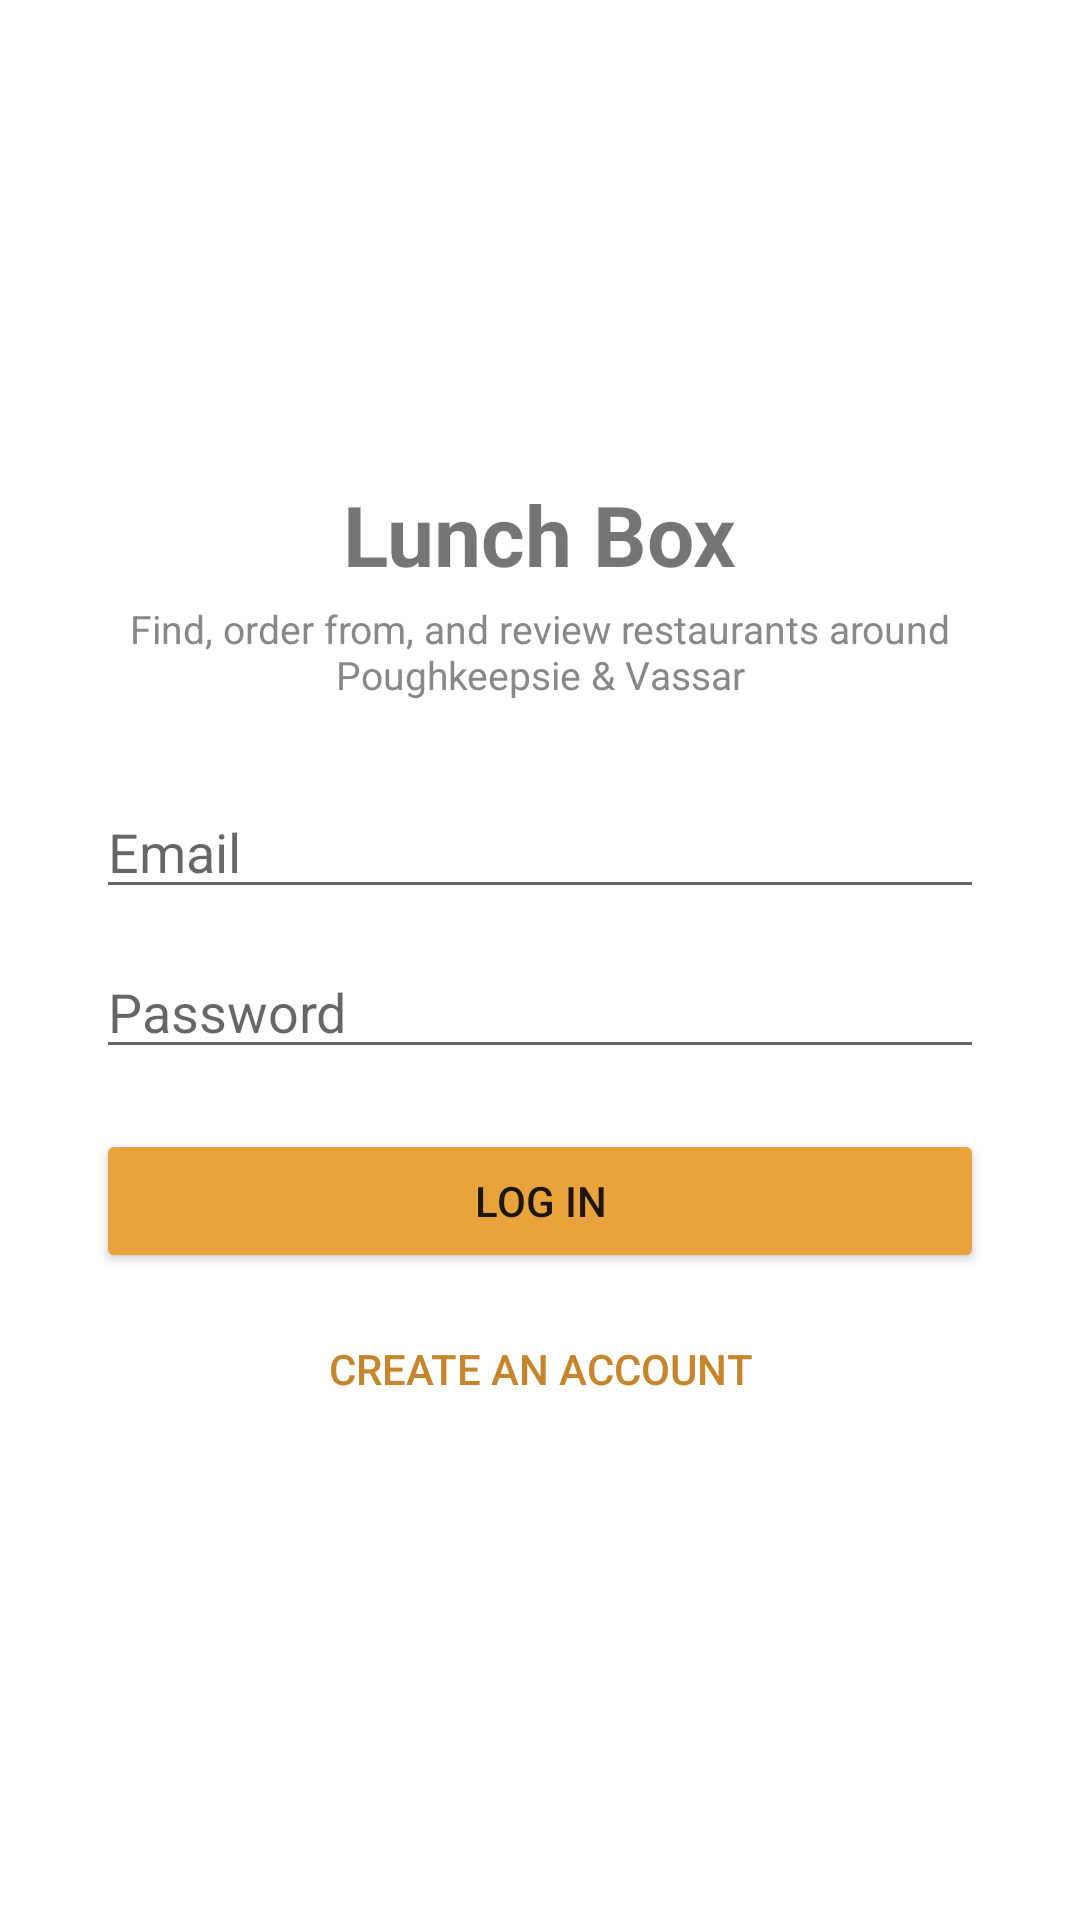

The Android layout XML behind this screen, and the referenced resources:
<!-- AndroidManifest.xml: application theme Theme.LunchBox -->
<!-- res/layout/activity_login.xml -->
<?xml version="1.0" encoding="utf-8"?>
<LinearLayout xmlns:android="http://schemas.android.com/apk/res/android"
    android:layout_width="match_parent"
    android:layout_height="match_parent"
    android:gravity="center"
    android:orientation="vertical"
    android:padding="32dp">

    <TextView
        android:layout_width="wrap_content"
        android:layout_height="wrap_content"
        android:text="Lunch Box"
        android:textSize="28sp"
        android:textStyle="bold" />

    <TextView
        android:layout_width="wrap_content"
        android:layout_height="wrap_content"
        android:layout_marginTop="4dp"
        android:layout_marginBottom="28dp"
        android:text="Find, order from, and review restaurants around Poughkeepsie &amp; Vassar"
        android:textColor="#888888"
        android:textSize="13sp"
        android:gravity="center" />

    <com.google.android.material.textfield.TextInputEditText
        android:id="@+id/emailInput"
        android:layout_width="match_parent"
        android:layout_height="wrap_content"
        android:hint="Email"
        android:inputType="textEmailAddress" />

    <com.google.android.material.textfield.TextInputEditText
        android:id="@+id/passwordInput"
        android:layout_width="match_parent"
        android:layout_height="wrap_content"
        android:layout_marginTop="12dp"
        android:hint="Password"
        android:inputType="textPassword" />

    <TextView
        android:id="@+id/loginError"
        android:layout_width="match_parent"
        android:layout_height="wrap_content"
        android:layout_marginTop="8dp"
        android:textColor="#CC0000"
        android:visibility="gone" />

    <Button
        android:id="@+id/loginButton"
        android:layout_width="match_parent"
        android:layout_height="wrap_content"
        android:layout_marginTop="20dp"
        android:backgroundTint="#E8A33D"
        android:text="Log in" />

    <Button
        android:id="@+id/goToRegisterButton"
        android:layout_width="match_parent"
        android:layout_height="wrap_content"
        android:layout_marginTop="8dp"
        android:background="@android:color/transparent"
        android:textColor="#C6852A"
        android:text="Create an account" />

</LinearLayout>
<!-- resources referenced by this layout -->
<resources>
  <style name="Theme.LunchBox" parent="Theme.MaterialComponents.DayNight.NoActionBar">
          <item name="colorPrimary">#E8A33D</item>
          <item name="colorPrimaryVariant">#C6852A</item>
          <item name="colorOnPrimary">#FFFFFF</item>
          <item name="colorSecondary">#3D6E8A</item>
          <item name="android:statusBarColor" tools:targetApi="l">#C6852A</item>
      </style>
</resources>
